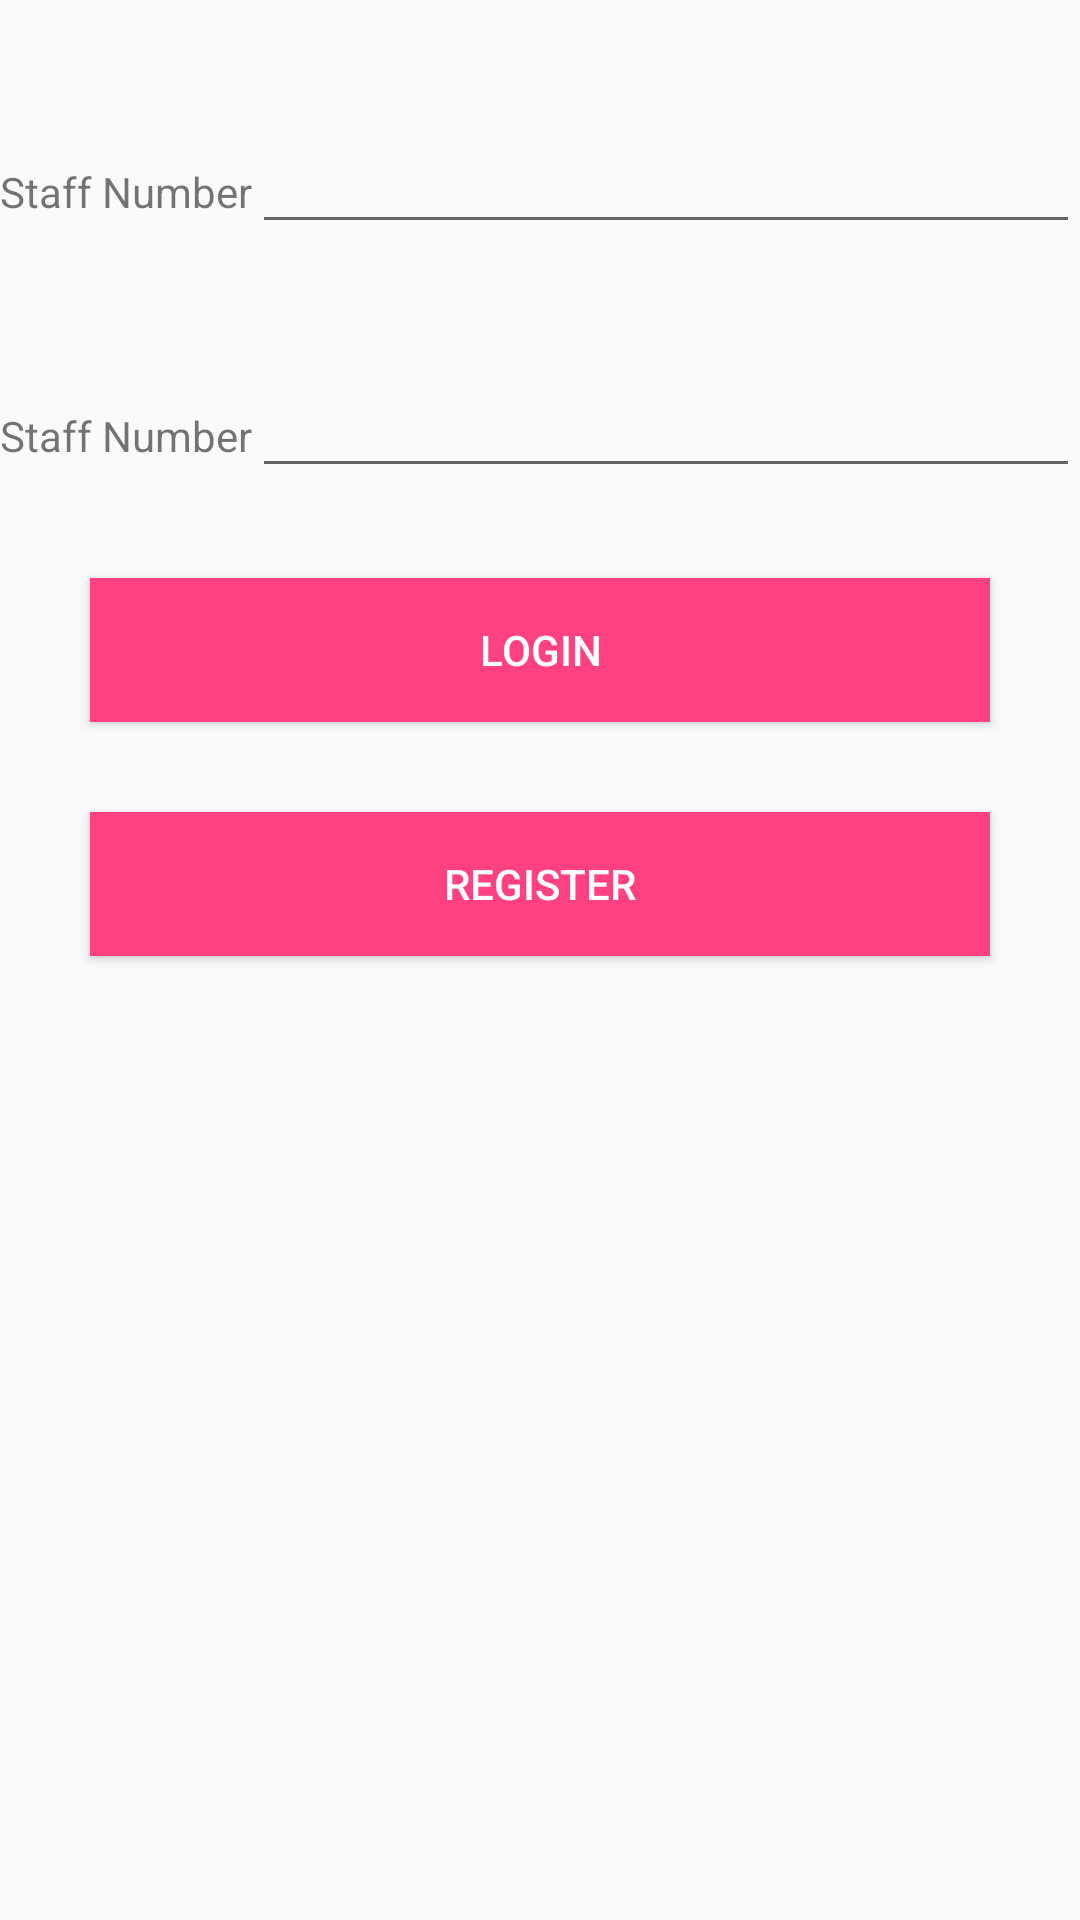

This screen was rendered from an Android layout file. Write that file and the resources it references.
<!-- AndroidManifest.xml: application theme AppTheme -->
<!-- res/layout/content_login.xml -->
<?xml version="1.0" encoding="utf-8"?>
<LinearLayout xmlns:android="http://schemas.android.com/apk/res/android"
    xmlns:app="http://schemas.android.com/apk/res-auto"
    xmlns:tools="http://schemas.android.com/tools"
    android:layout_width="match_parent"
    android:layout_height="match_parent"
    app:layout_behavior="@string/appbar_scrolling_view_behavior"
    tools:context="com.grandilo.financelearn.auth.LoginActivity"
    android:orientation="vertical"
    android:layout_margin="@dimen/activity_horizontal_margin"
    tools:showIn="@layout/activity_login">
    <LinearLayout
        android:layout_width="match_parent"
        android:layout_height="wrap_content"
        android:gravity="center_horizontal"
        android:layout_marginTop="40dp">
        <TextView
            android:layout_width="wrap_content"
            android:layout_height="wrap_content"
            android:text="@string/staff_number"/>
        <EditText
            android:layout_width="match_parent"
            android:layout_height="wrap_content" />
    </LinearLayout>
    <LinearLayout
        android:layout_width="match_parent"
        android:layout_height="wrap_content"
        android:gravity="center_horizontal"
        android:layout_marginTop="40dp">
        <TextView
            android:layout_width="wrap_content"
            android:layout_height="wrap_content"
            android:text="@string/staff_number"/>
        <EditText
            android:layout_width="match_parent"
            android:layout_height="wrap_content"
            android:inputType="textPassword"/>
    </LinearLayout>

    <Button
        android:layout_width="300sp"
        android:layout_height="wrap_content"
        android:text="Login"
        android:background="@color/colorAccent"
        android:layout_gravity="center_horizontal"
        android:layout_marginTop="30sp"
        android:textColor="@color/colorWhite"/>
    <Button
        android:layout_width="300sp"
        android:layout_height="wrap_content"
        android:text="Register"
        android:background="@color/colorAccent"
        android:layout_marginTop="30sp"
        android:layout_gravity="center_horizontal"
        android:textColor="@color/colorWhite"/>
</LinearLayout>
<!-- res/layout/activity_login.xml (included above) -->
<?xml version="1.0" encoding="utf-8"?>
<LinearLayout xmlns:android="http://schemas.android.com/apk/res/android"
    xmlns:app="http://schemas.android.com/apk/res-auto"
    android:layout_width="match_parent"
    android:layout_height="match_parent"
    android:background="@color/colorPrimary"
    android:orientation="vertical">

    <android.support.design.widget.AppBarLayout
        android:id="@+id/appbar"
        android:layout_width="match_parent"
        android:layout_height="wrap_content"
        android:theme="@style/ThemeOverlay.AppCompat.Dark.ActionBar">

        <android.support.v7.widget.Toolbar
            android:id="@+id/toolbar_actionbar"
            style="@style/ToolbarNormalTheme"
            app:title="@string/login"
            app:titleTextColor="@color/colorWhite" />

    </android.support.design.widget.AppBarLayout>

    <ScrollView xmlns:android="http://schemas.android.com/apk/res/android"
        android:layout_width="match_parent"
        android:layout_height="match_parent"
        android:fillViewport="true"
        android:fitsSystemWindows="true">

        <LinearLayout
            android:layout_width="match_parent"
            android:layout_height="wrap_content"
            android:layout_gravity="center"
            android:gravity="center"
            android:orientation="vertical">

            <EditText
                android:id="@+id/id_box"
                android:layout_width="300dp"
                android:layout_height="wrap_content"
                android:layout_marginTop="20dp"
                android:background="@color/colorWhite"
                android:gravity="start"
                android:hint="@string/your_id"
                android:padding="10dp" />

            <EditText
                android:id="@+id/password_box"
                android:layout_width="300dp"
                android:layout_height="wrap_content"
                android:layout_marginTop="20dp"
                android:background="@color/colorWhite"
                android:gravity="start"
                android:hint="@string/your_password"
                android:inputType="textPassword"
                android:padding="10dp" />

            <Button
                android:id="@+id/continue_button"
                android:layout_width="300sp"
                android:layout_height="wrap_content"
                android:layout_gravity="center_horizontal"
                android:layout_marginTop="30sp"
                android:background="@color/colorPrimaryDark"
                android:text="@string/continue_"
                android:textColor="@color/colorWhite" />

        </LinearLayout>

    </ScrollView>

</LinearLayout>
<!-- resources referenced by this layout -->
<resources>
  <color name="colorAccent">#FF4081</color>
  <color name="colorPrimary">#3F51B5</color>
  <color name="colorPrimaryDark">#303F9F</color>
  <color name="colorWhite">#ffffff</color>
  <string name="continue_">CONTINUE</string>
  <string name="login">Login</string>
  <string name="staff_number">Staff Number</string>
  <string name="your_id">Your Id</string>
  <string name="your_password">Your password</string>
  <style name="ToolbarNormalTheme">
          <item name="android:layout_width">match_parent</item>
          <item name="android:layout_height">60dp</item>
          <item name="android:background">?attr/colorPrimary</item>
      </style>
  <style name="AppTheme" parent="Theme.AppCompat.Light.NoActionBar">
          
          <item name="colorPrimary">@color/colorPrimary</item>
          <item name="colorPrimaryDark">@color/colorPrimaryDark</item>
          <item name="colorAccent">@color/colorAccent</item>
      </style>
</resources>
